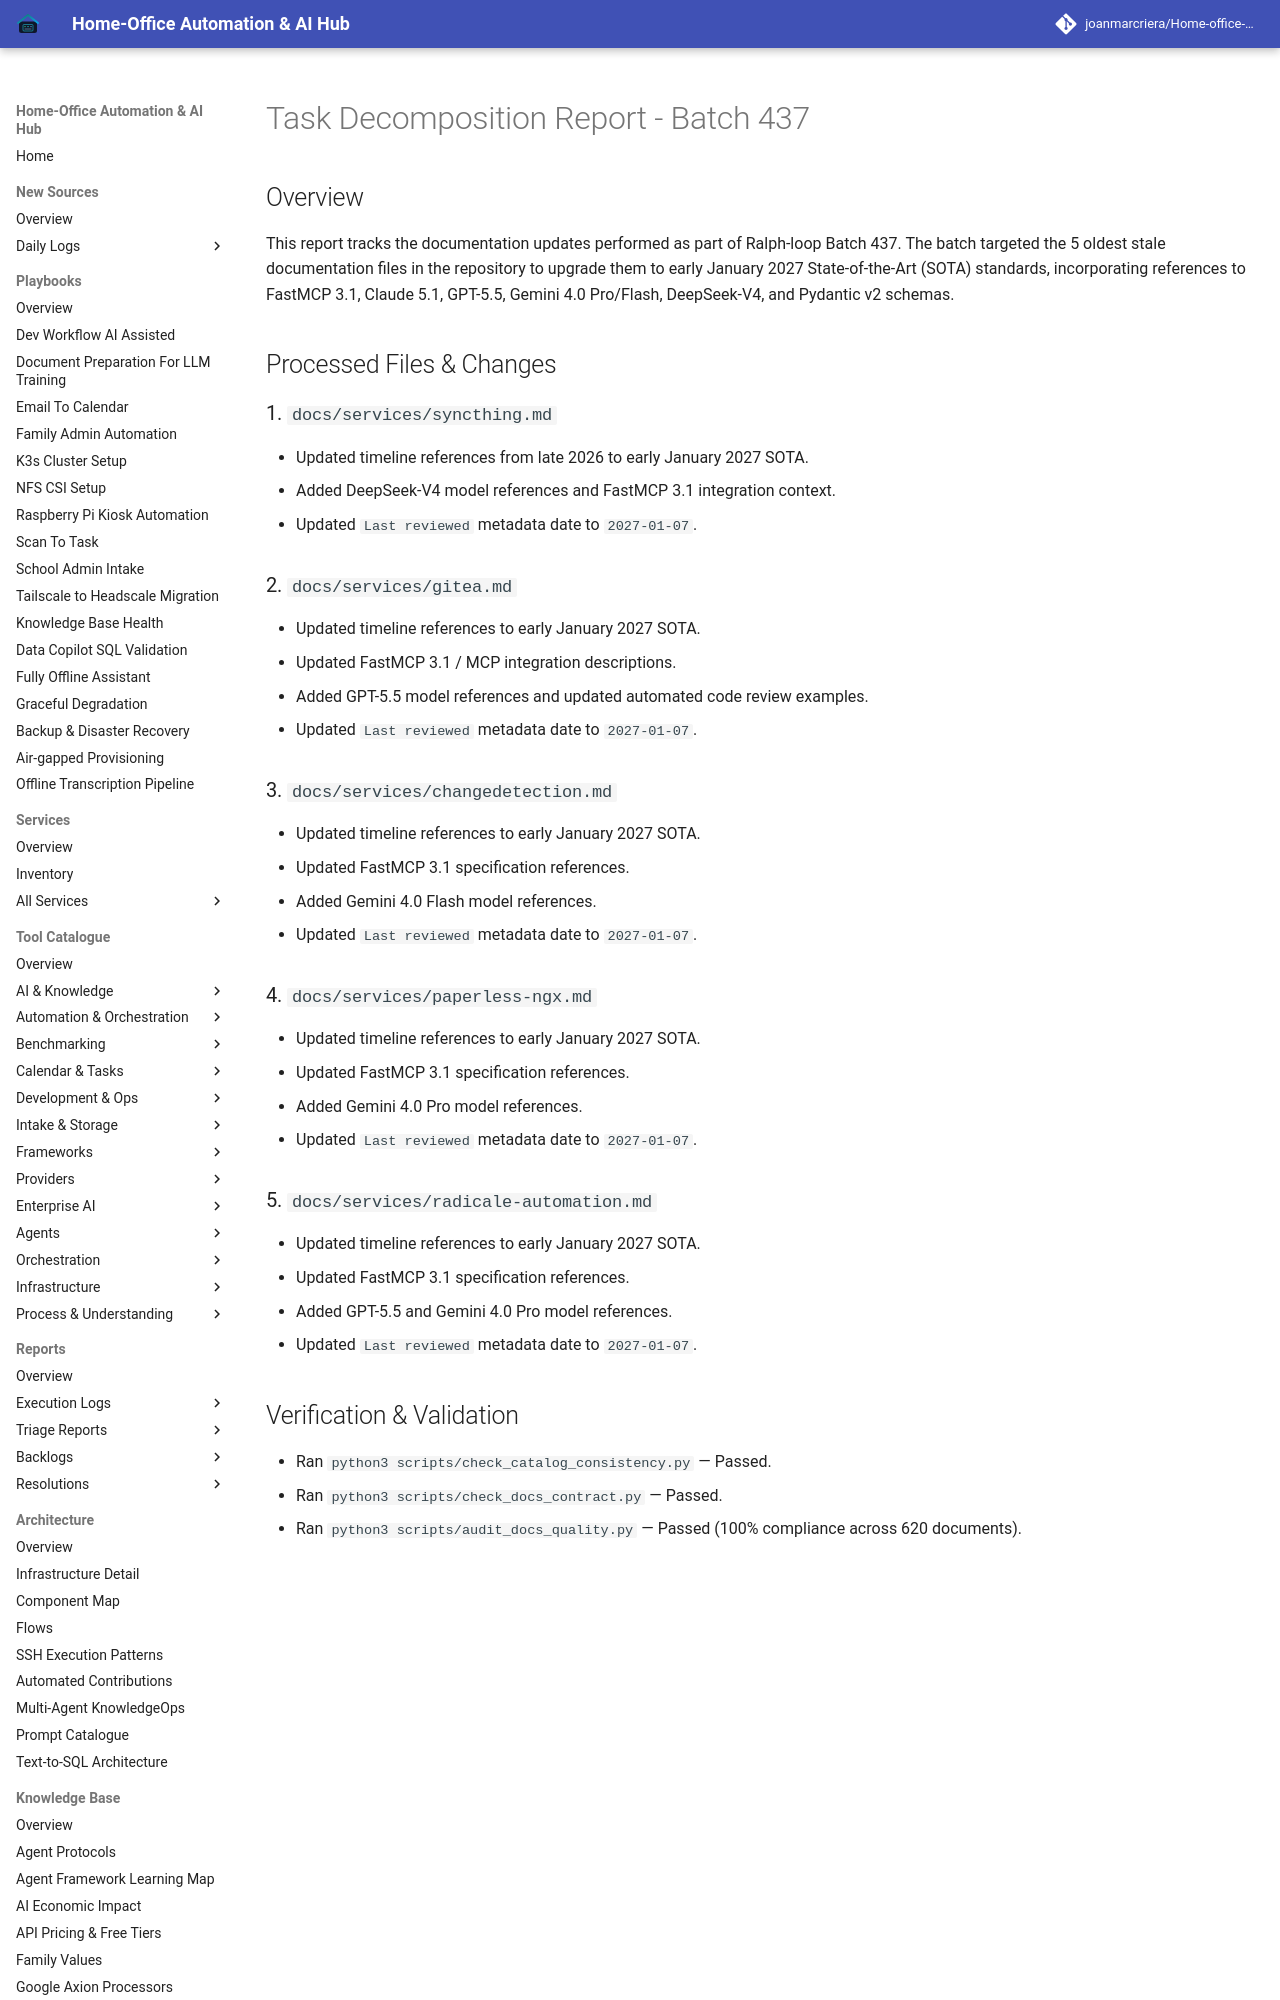

repository: joanmarcriera/Home-office-automations · page: reports/task-decomposition-batch-437/index.html · generator: mkdocs

# Task Decomposition Report - Batch 437

## Overview
This report tracks the documentation updates performed as part of Ralph-loop Batch 437. The batch targeted the 5 oldest stale documentation files in the repository to upgrade them to early January 2027 State-of-the-Art (SOTA) standards, incorporating references to FastMCP 3.1, Claude 5.1, GPT-5.5, Gemini 4.0 Pro/Flash, DeepSeek-V4, and Pydantic v2 schemas.

## Processed Files & Changes

### 1. `docs/services/syncthing.md`
- Updated timeline references from late 2026 to early January 2027 SOTA.
- Added DeepSeek-V4 model references and FastMCP 3.1 integration context.
- Updated `Last reviewed` metadata date to `2027-01-07`.

### 2. `docs/services/gitea.md`
- Updated timeline references to early January 2027 SOTA.
- Updated FastMCP 3.1 / MCP integration descriptions.
- Added GPT-5.5 model references and updated automated code review examples.
- Updated `Last reviewed` metadata date to `2027-01-07`.
